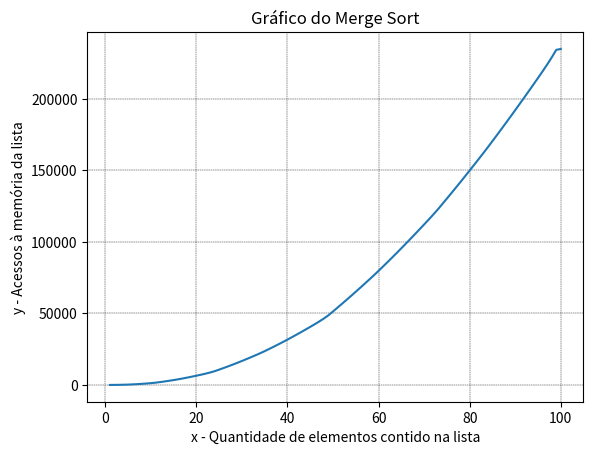

The matplotlib source for this figure:
import matplotlib.pyplot as plt
import numpy as np


x = [1, 2, 3, 4, 5, 6, 7, 8, 9, 10, 11, 12, 13, 14, 15, 16, 17, 18, 19, 20, 21, 22, 23, 24, 25,
      26, 27, 28, 29, 30, 31, 32, 33, 34, 35, 36, 37, 38, 39, 40, 41, 42, 43, 44, 45, 46, 47, 48, 49, 50,
      51, 52, 53, 54, 55, 56, 57, 58, 59, 60, 61, 62, 63, 64, 65, 66, 67, 68, 69, 70, 71, 72, 73, 74, 75,
      76, 77, 78, 79, 80, 81, 82, 83, 84, 85, 86, 87, 88, 89, 90, 91, 92, 93, 94, 95, 96, 97, 98, 99, 100]

y1 = [1, 2, 5, 8, 11, 14, 17, 23, 34, 40, 52, 55, 61, 72, 78, 91, 94, 97, 103, 114, 120, 132, 135, 141, 152, 
      155, 165, 179, 182, 185, 188, 194, 205, 211, 223, 226, 232, 243, 249, 262, 265, 268, 274, 285, 291, 303, 
      306, 312, 323, 326, 336, 351, 354, 357, 360, 363, 369, 380, 386, 398, 401, 407, 418, 424, 437, 440, 443, 
      449, 460, 466, 478, 481, 487, 498, 501, 511, 525, 528, 531, 534, 540, 551, 557, 569, 572, 578, 589, 595, 
      608, 611, 614, 620, 631, 637, 649, 652, 658, 669, 672, 682]

y2 = [1, 18, 43, 60, 85, 134, 151, 176, 193, 218, 267, 364, 381, 406, 423, 448, 497, 514, 539, 556, 573, 606, 
      663, 768, 969, 986, 1011, 1028, 1053, 1102, 1119, 1144, 1161, 1186, 1235, 1332, 1349, 1374, 1391, 1416, 1465, 
      1482, 1507, 1524, 1541, 1574, 1631, 1736, 1937, 2338, 2355, 2380, 2397, 2422, 2471, 2488, 2513, 2530, 2555, 2604,
      2701, 2718, 2743, 2760, 2785, 2834, 2851, 2876, 2893, 2910, 2943, 3000, 3105, 3306, 3323, 3348, 3365, 3390, 3439,
      3456, 3481, 3498, 3523, 3572, 3669, 3686, 3711, 3728, 3753, 3802, 3819, 3844, 3861, 3878, 3911, 3968, 4073, 4274,
      4675, 0]

y3 = [2, 20, 48, 68, 96, 148, 168, 199, 227, 258, 319, 419, 442, 478, 501, 539, 591, 611, 642, 670, 693, 738, 798, 909, 
      1121, 1141, 1176, 1207, 1235, 1287, 1307, 1338, 1366, 1397, 1458, 1558, 1581, 1617, 1640, 1678, 1730, 1750, 1781, 1809,
      1832, 1877, 1937, 2048, 2260, 2664, 2691, 2731, 2751, 2779, 2831, 2851, 2882, 2910, 2941, 3002, 3102, 3125, 3161, 3184, 
      3222, 3274, 3294, 3325, 3353, 3376, 3421, 3481, 3592, 3804, 3824, 3859, 3890, 3918, 3970, 3990, 4021, 4049, 4080, 4141, 
      4241, 4264, 4300, 4323, 4361, 4413, 4433, 4464, 4492, 4515, 4560, 4620, 4731, 4943, 5347, 682]

y4 = [2, 22, 70, 138, 234, 382, 550, 749, 976, 1234, 1553, 1972, 2414, 2892, 3393, 3932, 4523, 5134, 5776, 6446, 7139, 7877, 8675, 
      9584, 10705, 11846, 13022, 14229, 15464, 16751, 18058, 19396, 20762, 22159, 23617, 25175, 26756, 28373, 30013, 31691, 33421, 
      35171, 36952, 38761, 40593, 42470, 44407, 46455, 48715, 51379, 54070, 56801, 59552, 62331, 65162, 68013, 70895, 73805, 76746, 
      79748, 82850, 85975, 89136, 92320, 95542, 98816, 102110, 105435, 108788, 112164, 115585, 119066, 122658, 126462, 130286, 134145, 
      138035, 141953, 145923, 149913, 153934, 157983, 162063, 166204, 170445, 174709, 179009, 183332, 187693, 192106, 196539, 201003, 
      205495, 210010, 214570, 219190, 223921, 228864, 234211, 234893]

plt.plot(x, y4)
plt.grid(color = 'black', linestyle = '--', linewidth = 0.3)
plt.title('Gráfico do Merge Sort')
plt.xlabel('x - Quantidade de elementos contido na lista')
plt.ylabel('y - Acessos à memória da lista')

plt.show();